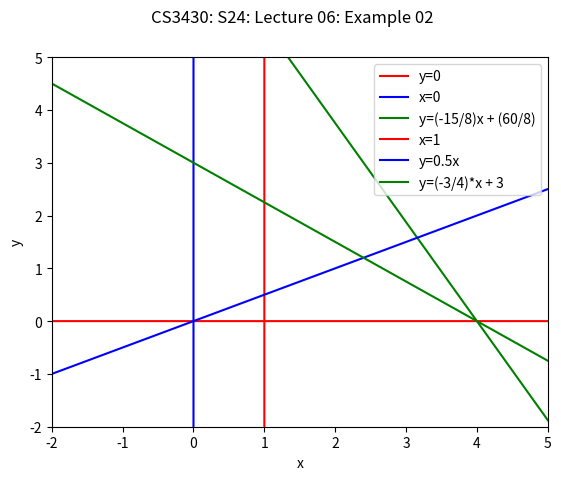

This chart was generated by the following Python code:
############################################
# module: cs3430_s24_lecture_06.py
# description: graphing lines in 2D with
# matplotlib for the problems discussed in
# F2F lecture 06 on 01/29/2024.
# Please take a look at graph2D.py in
# the zip of Lecture 05. There is some overlap.
# This file has a few more examples of using
# matplolib to do 2D plotting.
# [redacted]
############################################

import numpy as np
import matplotlib.pyplot as plt

def lec_06_example_01():
    def y(x): return (-15/8)*x + (60/8)
    xvals = np.linspace(-2, 10, 10000)
    yvals1 = np.array([y(x) for x in xvals])
    yvals = np.linspace(-2, 10, 10000)
    zero_x = np.linspace(0, 0, 10000)
    zero_y = np.linspace(0, 0, 10000)
    fig1 = plt.figure(1)
    fig1.suptitle('CS3430: S24: Lecture 06: Example 01')
    plt.xlabel('x')
    plt.ylabel('y')
    plt.ylim([-2, 10])
    plt.xlim([-2, 10])
    plt.grid()
    plt.plot(xvals, zero_y, label='y=0', c='r')
    plt.plot(zero_x, yvals, label='x=0', c='b')
    plt.plot(xvals, yvals1, label='y=(-15/8)x + (60/8)', c='g')
    plt.legend(loc='best')
    plt.show()

def lec_06_example_02():
    def y1(x): return 0.5*x
    def y2(x): return (-3/4.0)*x + 3
    xvals = np.linspace(-2, 10, 10000)
    xvals1 = np.linspace(1, 1, 10000)
    yvals = np.linspace(-2, 10, 10000)
    yvals2 = np.array([y1(x) for x in xvals])
    yvals3 = np.array([y2(x) for x in xvals])
    fig1 = plt.figure(1)
    fig1.suptitle('CS3430: S24: Lecture 06: Example 02')
    plt.xlabel('x')
    plt.ylabel('y')
    plt.ylim([-2, 5])
    plt.xlim([-2, 5])
    plt.grid()
    plt.plot(xvals1, yvals, label='x=1', c='r')
    plt.plot(xvals, yvals2, label='y=0.5x', c='b')
    plt.plot(xvals, yvals3, label='y=(-3/4)*x + 3', c='g')
    plt.legend(loc='best')
    plt.show()

### a couple more function plotting examples.
def fun_plot_1():
    def f1(x): return 600.0/80.0 - (150.0/80.0)*x
    xvals = np.linspace(0, 5, 10000)
    yvals1 = np.array([f1(x) for x in xvals])
    fig1 = plt.figure(1)
    fig1.suptitle('150x + 80y = 600')
    plt.xlabel('x')
    plt.ylabel('y')
    plt.ylim([0, 10])
    plt.xlim([0, 5])
    plt.grid()
    plt.plot(xvals, yvals1, label='150x + 80y = 600', c='r')
    plt.legend(loc='best')
    plt.show()

def fun_plot_2():
    ### 3x + 4y = 240
    def red_line(x): return -(3.0/4.0)*x + 80.0
    ### 2x +  y = 100
    def blue_line(x): return -2.0*x + 100.0
    xvals = np.linspace(0, 100, 10000)
    yvals1 = np.array([red_line(x) for x in xvals])
    yvals2 = np.array([blue_line(x) for x in xvals])
    fig1 = plt.figure(1)
    fig1.suptitle('Intersection of 3 lines')
    plt.xlabel('x')
    plt.ylabel('y')
    plt.ylim([-10, 120])
    plt.xlim([-10, 120])
    x1, y1 = [40, 40], [0, 120]
    plt.grid()
    plt.plot(xvals, yvals1, label='3x+4y=12', c='red')
    plt.plot(xvals, yvals2, label='2x+y=100', c='blue')
    plt.plot(x1, y1, label='x=40', c='green')
    plt.legend(loc='best')
    plt.show()

if __name__ == '__main__':
    lec_06_example_01()
    lec_06_example_02()
    #fun_plot_1()
    #fun_plot_2()
    pass


